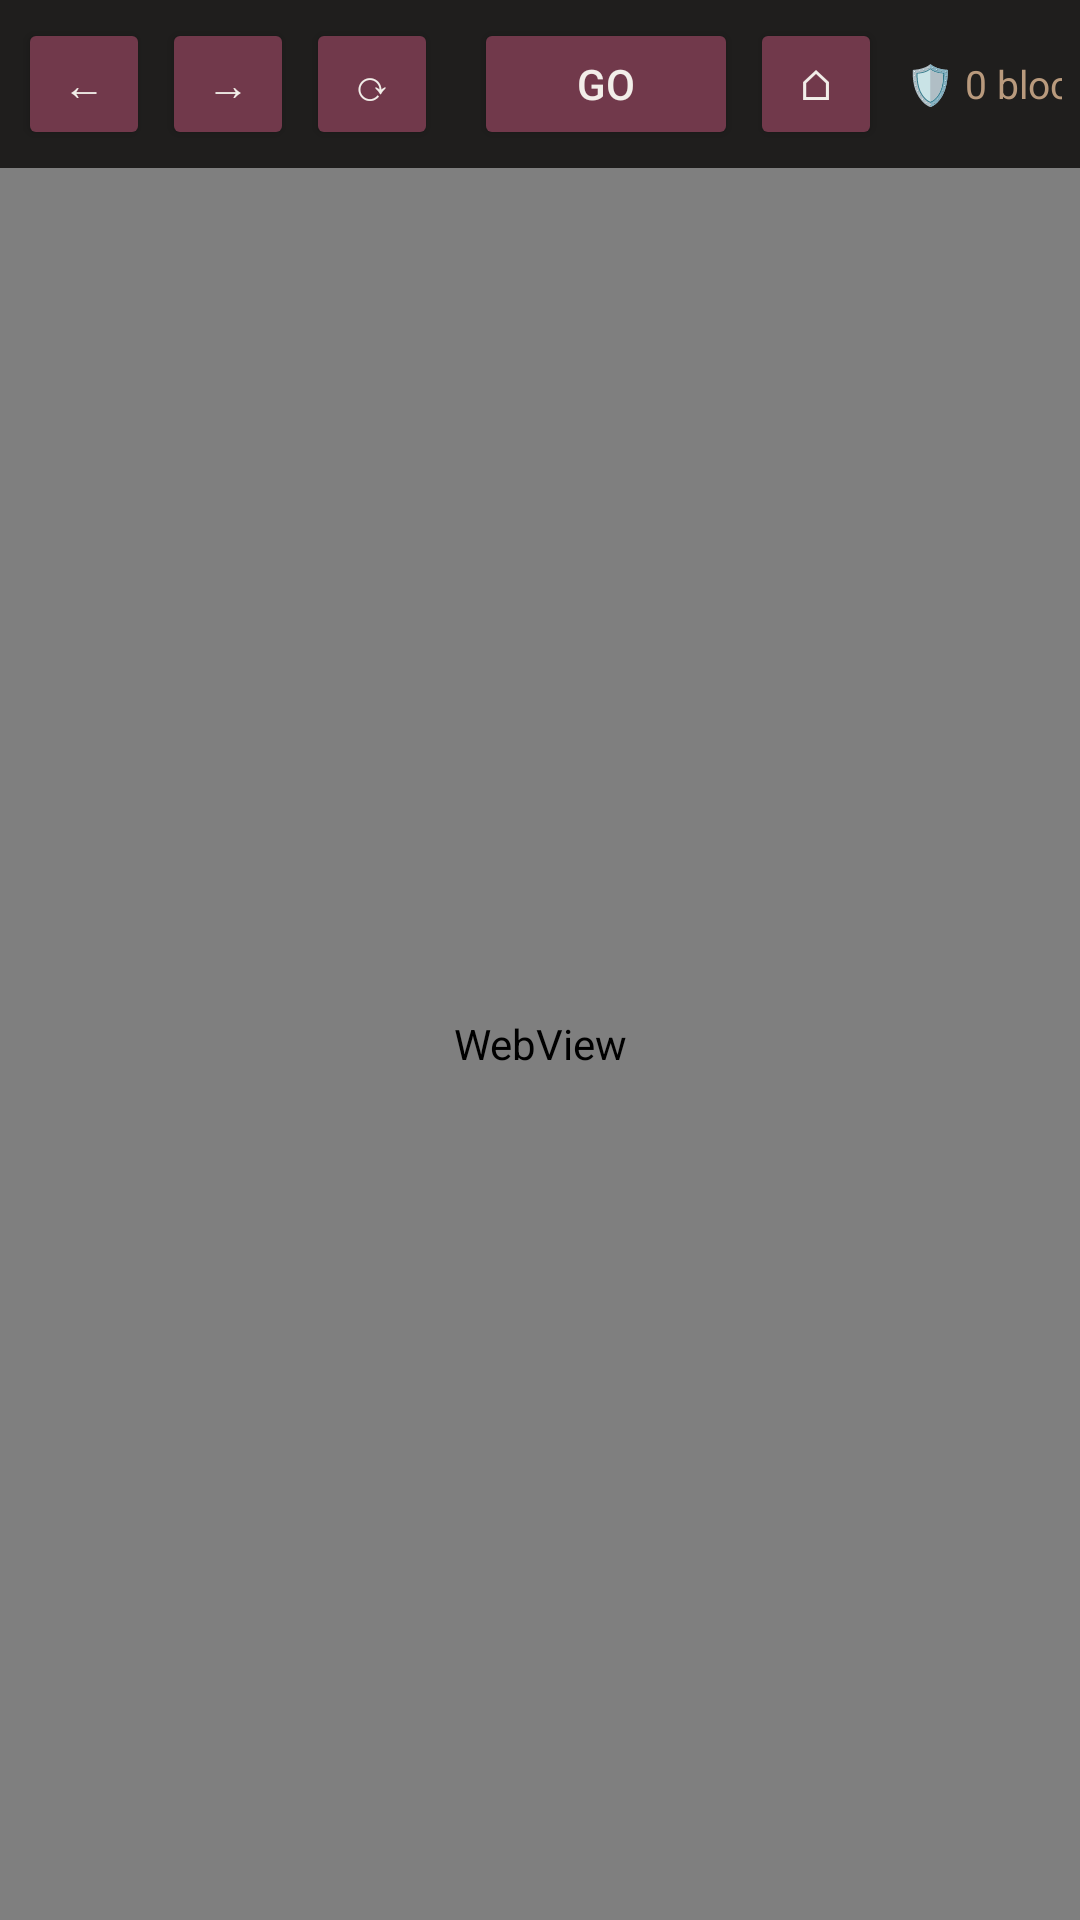

Layout XML and referenced resources for this Android screen:
<!-- AndroidManifest.xml: application theme android:Theme.Material.NoActionBar -->
<!-- res/layout/activity_phone.xml -->
<?xml version="1.0" encoding="utf-8"?>
<LinearLayout xmlns:android="http://schemas.android.com/apk/res/android"
    android:layout_width="match_parent"
    android:layout_height="match_parent"
    android:orientation="vertical"
    android:background="#292827">

    <LinearLayout
        android:id="@+id/chrome_bar"
        android:layout_width="match_parent"
        android:layout_height="wrap_content"
        android:orientation="horizontal"
        android:gravity="center_vertical"
        android:padding="6dp"
        android:background="#1F1E1D">

        <Button
            android:id="@+id/btn_back"
            android:layout_width="44dp"
            android:layout_height="44dp"
            android:text="←"
            android:textColor="#F2EEE9"
            android:backgroundTint="#71394B" />

        <Button
            android:id="@+id/btn_forward"
            android:layout_width="44dp"
            android:layout_height="44dp"
            android:layout_marginStart="4dp"
            android:text="→"
            android:textColor="#F2EEE9"
            android:backgroundTint="#71394B" />

        <Button
            android:id="@+id/btn_reload"
            android:layout_width="44dp"
            android:layout_height="44dp"
            android:layout_marginStart="4dp"
            android:text="⟳"
            android:textColor="#F2EEE9"
            android:backgroundTint="#71394B" />

        <EditText
            android:id="@+id/address"
            android:layout_width="0dp"
            android:layout_weight="1"
            android:layout_height="44dp"
            android:layout_marginStart="8dp"
            android:hint="@string/address_hint"
            android:inputType="textUri"
            android:imeOptions="actionGo"
            android:singleLine="true"
            android:textColor="#F2EEE9"
            android:textColorHint="#AAA5A1"
            android:background="#35322F"
            android:paddingHorizontal="12dp" />

        <Button
            android:id="@+id/btn_go"
            android:layout_width="wrap_content"
            android:layout_height="44dp"
            android:layout_marginStart="4dp"
            android:text="@string/go"
            android:textColor="#F2EEE9"
            android:backgroundTint="#71394B" />

        <Button
            android:id="@+id/btn_home"
            android:layout_width="44dp"
            android:layout_height="44dp"
            android:layout_marginStart="4dp"
            android:text="⌂"
            android:textColor="#F2EEE9"
            android:backgroundTint="#71394B" />

        <TextView
            android:id="@+id/shield_count"
            android:layout_width="wrap_content"
            android:layout_height="wrap_content"
            android:layout_marginStart="8dp"
            android:text="@string/blocked_zero"
            android:textColor="#B99A7D"
            android:textSize="13sp" />
    </LinearLayout>

    <WebView
        android:id="@+id/web"
        android:layout_width="match_parent"
        android:layout_height="0dp"
        android:layout_weight="1" />
</LinearLayout>
<!-- resources referenced by this layout -->
<resources>
  <string name="address_hint">Search or enter address</string>
  <string name="blocked_zero">🛡 0 blocked</string>
  <string name="go">Go</string>
</resources>
